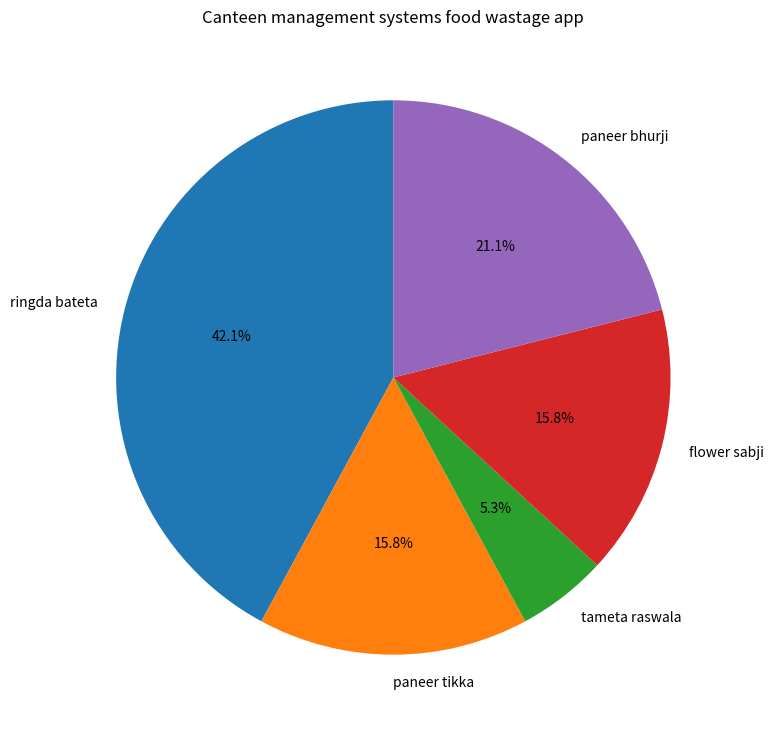

Write Python code to recreate this figure.
# import libraries 
import pandas as pd
import matplotlib.pyplot as plt

# create a dataframes using pandas 
data={
    
    "food":["ringda bateta","paneer tikka","tameta raswala","flower sabji","paneer bhurji"],
    
    "wastage":[40,15,5,15,20]
    
}

# create a DataFrame
df=pd.DataFrame(data)

# display dataframe 
print(df)

# display all data in graph (pie chart | line chart | bar chart etc)

plt.figure(figsize=(9,9))

# create chart of pie

plt.pie(
    
    df["wastage"],    # values
    labels=df["food"], # labels 
    autopct='%1.1f%%', # percentage formatter
    startangle=90  #rotate the chart
    
)

# chart title 

plt.title("Canteen management systems food wastage app")

# show chart 
plt.show()
